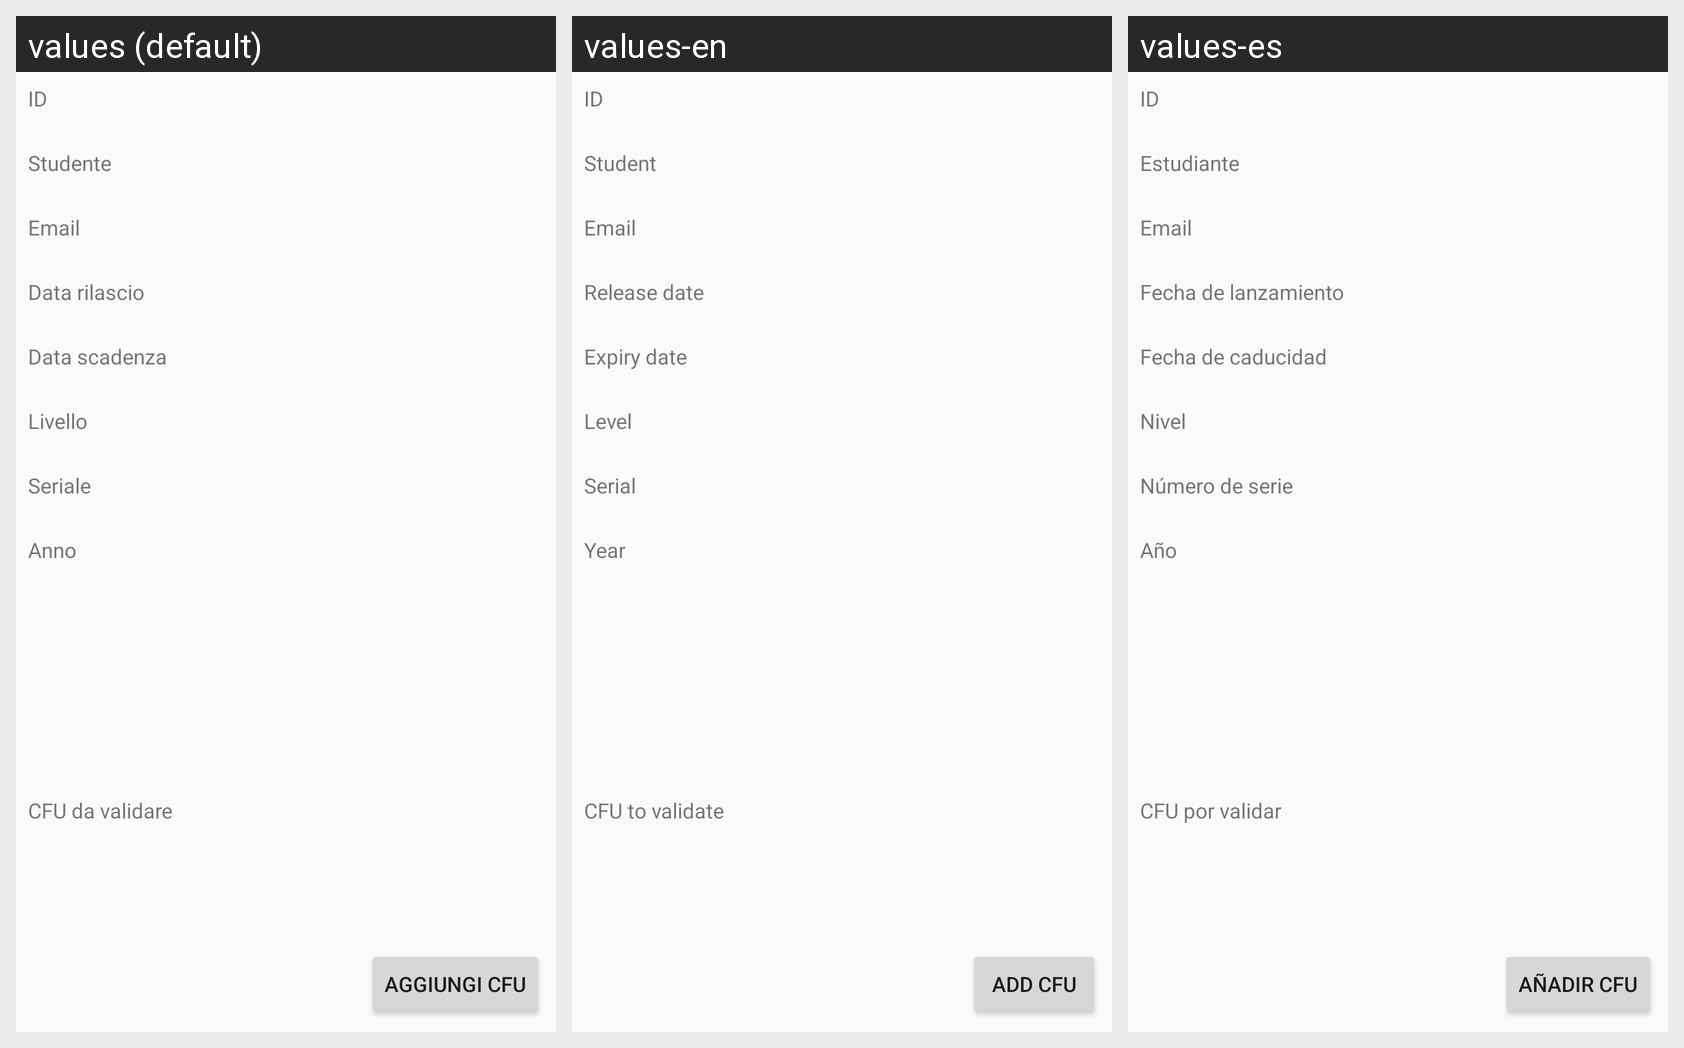

The same Android screen rendered under several of its app's locales, left to right. List the strings drawn on it with the default value and each locale's translation.
Android screen res/layout/request_item_segreteria.xml rendered under 3 locales, left to right: values (default), values-en, values-es. Device: Nexus 5 (rendered at 1080×1920; each locale shown at half size, 540×960, under a caption strip naming it); theme AppTheme.
Strings drawn on this screen, with the default value and each locale's value (text and hints the layout hard-codes, and strings that could not be matched under every locale, appear in the picture but are not listed):

id
  values: ID
  values-en: ID
  values-es: ID

studente
  values: Studente
  values-en: Student
  values-es: Estudiante

email
  values: Email
  values-en: Email
  values-es: Email

data_rilascio
  values: Data rilascio
  values-en: Release date
  values-es: Fecha de lanzamiento

data_scadenza
  values: Data scadenza
  values-en: Expiry date
  values-es: Fecha de caducidad

aggiungi_cfu
  values: aggiungi CFU
  values-en: add CFU
  values-es: añadir CFU

anno
  values: Anno
  values-en: Year
  values-es: Año

livello
  values: Livello
  values-en: Level
  values-es: Nivel

seriale
  values: Seriale
  values-en: Serial
  values-es: Número de serie

cfu_da_validare
  values: CFU da validare
  values-en: CFU to validate
  values-es: CFU por validar
